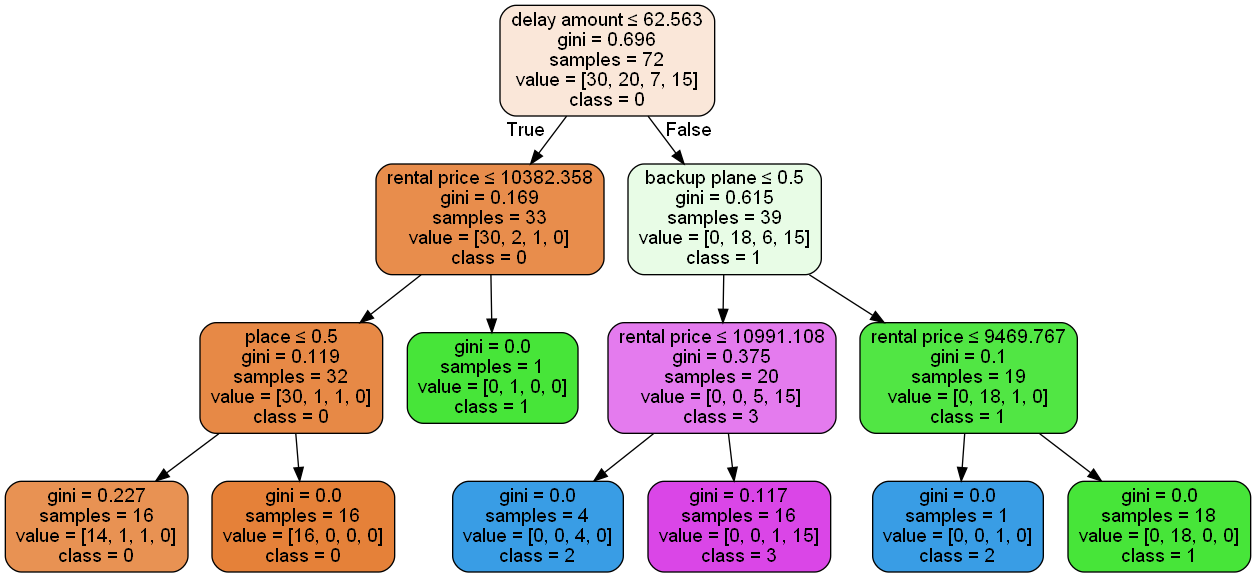

Values plotted in this chart, from the file beside it:
place, backup plane, delay amount, rental price, label
1, 0, 77.64, 15292, 3
1, 0, 64, 11200, 3
1, 0, 69.79, 12936, 3
1, 0, 82.41, 16723, 3
1, 0, 78.68, 15603, 3
1, 0, 50.23, 7068, 0
1, 0, 69.5, 12850, 3
1, 0, 58.49, 9546, 0
1, 0, 58.97, 9690, 0
0, 1, 64.11, 11232, 1
0, 1, 61.44, 10432, 1
1, 1, 74.54, 14363, 1
1, 1, 67.61, 12283, 1
0, 1, 61.22, 10365, 1
1, 1, 64.44, 11332, 1
1, 1, 63.34, 11001, 1
0, 1, 74.94, 14482, 1
0, 1, 57.95, 9385, 0
1, 1, 63.13, 10939, 1
1, 1, 51.46, 7438, 0
0, 1, 34.47, 2341, 0
0, 0, 66.54, 11961, 2
0, 1, 68.64, 12593, 1
0, 1, 52.58, 7774, 0
0, 1, 82.7, 16809, 1
0, 0, 45.46, 5637, 0
0, 1, 60.46, 10137, 0
0, 1, 58.13, 9438, 0
0, 1, 75.33, 14598, 1
0, 1, 74.69, 14408, 1
1, 1, 112.9, 18820, 1
1, 0, 72, 12001, 3
0, 1, 89.36, 14894, 1
1, 0, 127.2, 21204, 3
1, 1, 116, 19338, 1
1, 0, 30.68, 5114, 0
1, 1, 88.5, 14750, 1
0, 1, 55.46, 9243, 0
0, 0, 56.9, 9484, 0
1, 0, 72.32, 12053, 3
0, 1, 64.32, 10720, 1
1, 0, 103.6, 17271, 3
1, 0, 82.83, 13805, 3
1, 1, 63.65, 10608, 1
0, 1, 73.32, 8219, 2
1, 1, 70.01, 11668, 1
1, 0, 104.8, 17470, 3
0, 0, 53.85, 8974, 0
1, 0, 69.39, 11565, 3
0, 0, 34.38, 5730, 2
1, 1, 16.59, 2765, 0
1, 0, 79.61, 13268, 3
1, 0, 85.93, 14322, 3
1, 1, 37.74, 6289, 0
1, 0, 128.1, 21349, 3
1, 0, 16.37, 2728, 0
1, 1, 61.37, 10229, 0
0, 1, 54.38, 9064, 0
0, 0, 106, 7664, 2
1, 1, 104.1, 17347, 1
... 30 more rows
